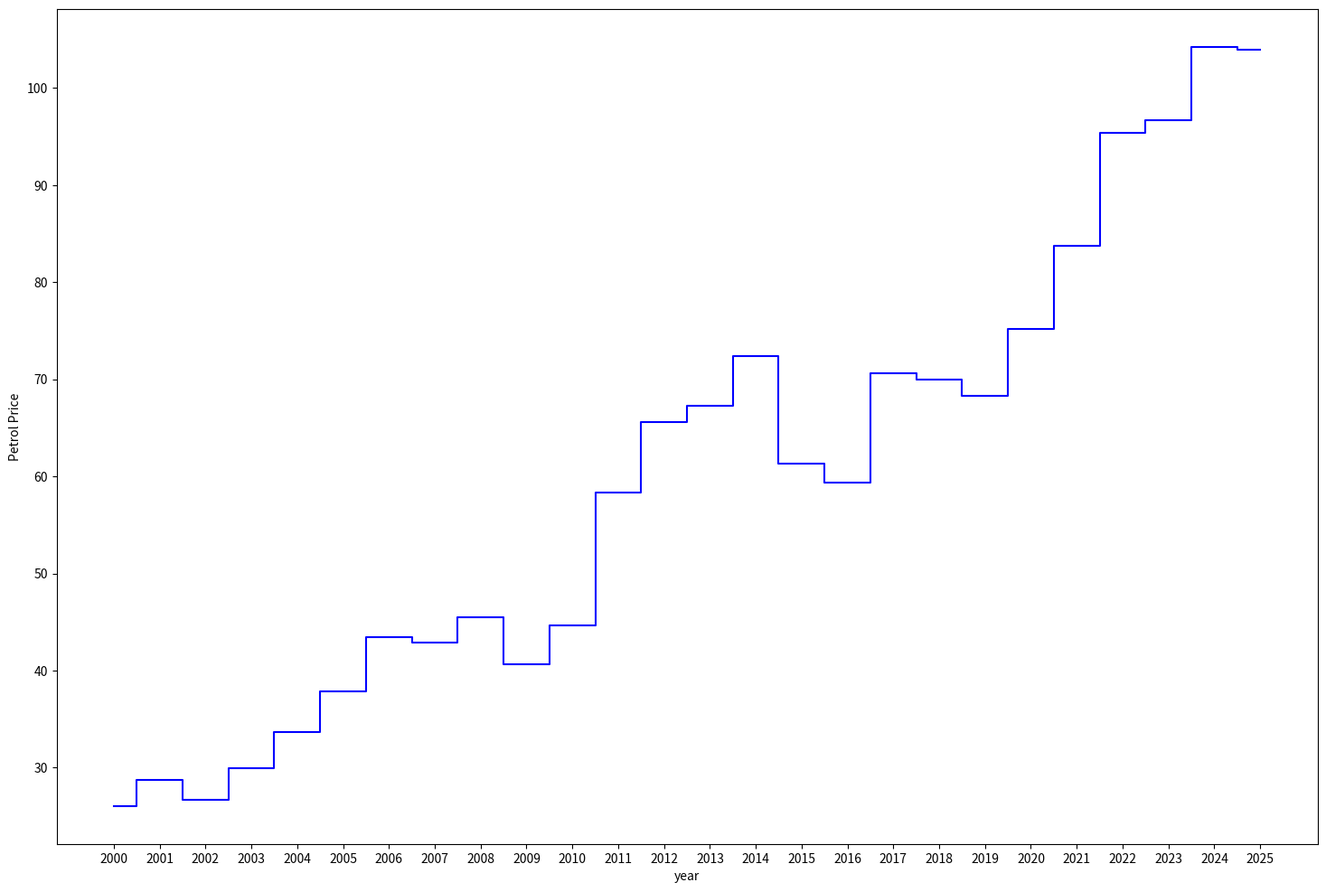

The script that saved this image:
import matplotlib.pyplot as plt 
price = [
    26.07,  # 2000
    28.75,  # 2001
    26.66,  # 2002
    29.93,  # 2003
    33.71,  # 2004
    37.84,  # 2005
    43.49,  # 2006
    42.85,  # 2007
    45.52,  # 2008
    40.62,  # 2009
    44.63,  # 2010
    58.37,  # 2011
    65.64,  # 2012
    67.26,  # 2013
    72.43,  # 2014
    61.33,  # 2015
    59.35,  # 2016
    70.60,  # 2017
    69.97,  # 2018
    68.29,  # 2019
    75.14,  # 2020
    83.71,  # 2021
    95.41,  # 2022
    96.72,  # 2023
    104.24, # 2024
    103.94  # 2025
]
years = list(range(2000,2026))

plt.figure(figsize=(18,12))
plt.step(years,price,where='mid',color='blue')
plt.xlabel('year')
plt.xticks(ticks=years)
plt.ylabel('Petrol Price')
plt.show()
